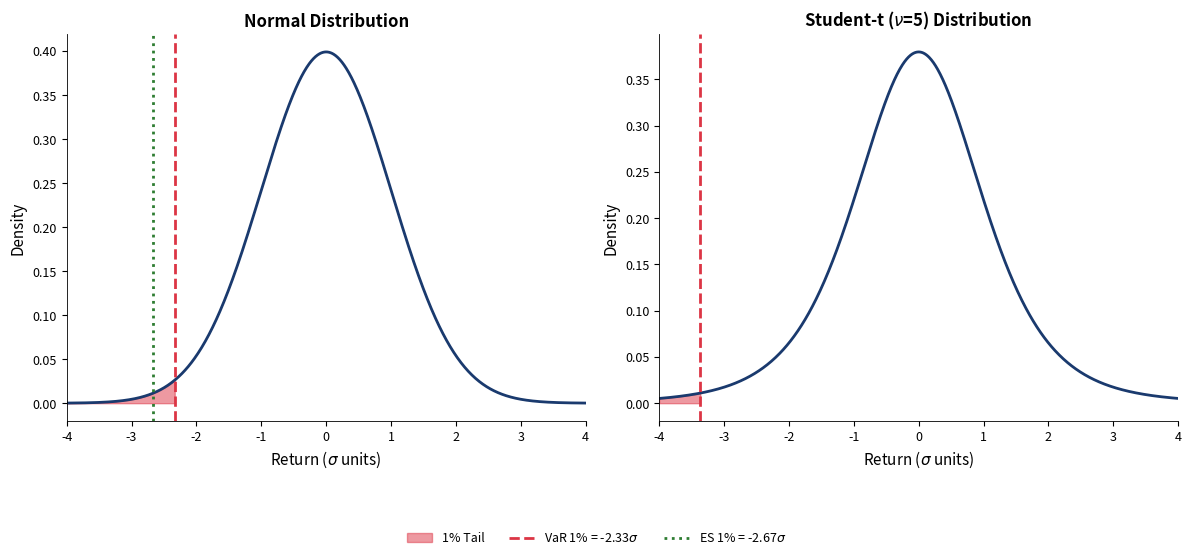

Generate this figure with matplotlib:
!pip install numpy pandas matplotlib scipy -q

import warnings
warnings.filterwarnings('ignore')

import numpy as np
import pandas as pd
import matplotlib.pyplot as plt
import matplotlib.dates as mdates
from scipy import stats
# Chart style
BLUE = '#1A3A6E'; RED = '#DC3545'; GREEN = '#2E7D32'
ORANGE = '#E67E22'; GRAY = '#666666'; PURPLE = '#8E44AD'

plt.rcParams.update({
    'figure.facecolor': 'none', 'axes.facecolor': 'none',
    'savefig.facecolor': 'none', 'savefig.transparent': True,
    'axes.grid': False, 'font.size': 10, 'axes.labelsize': 11,
    'axes.titlesize': 12, 'legend.fontsize': 9, 'xtick.labelsize': 9,
    'ytick.labelsize': 9, 'axes.spines.top': False, 'axes.spines.right': False,
    'lines.linewidth': 1.0, 'axes.linewidth': 0.6,
    'legend.facecolor': 'none', 'legend.framealpha': 0, 'legend.edgecolor': 'none',
    'figure.dpi': 150,
})

def save_chart(fig, name):
    fig.savefig(f'{name}.pdf', bbox_inches='tight', transparent=True, dpi=150)
    fig.savefig(f'{name}.png', bbox_inches='tight', transparent=True, dpi=150)
    print(f'Saved: {name}')

def legend_bottom(ax, ncol=2, y=-0.18):
    ax.legend(loc='upper center', bbox_to_anchor=(0.5, y), ncol=ncol, frameon=False)

# VaR vs ES comparison
fig, axes = plt.subplots(1, 2, figsize=(12, 5))

# Normal
x_n = np.linspace(-4, 4, 1000); y_n = stats.norm.pdf(x_n)
var_n = stats.norm.ppf(0.01); es_n = -stats.norm.pdf(var_n) / 0.01

axes[0].fill_between(x_n, y_n, where=(x_n < var_n), color=RED, alpha=0.5, label='1% Tail')
axes[0].plot(x_n, y_n, color=BLUE, lw=2)
axes[0].axvline(var_n, color=RED, lw=2, ls='--', label=f'VaR 1% = {var_n:.2f}$\\sigma$')
axes[0].axvline(es_n, color=GREEN, lw=2, ls=':', label=f'ES 1% = {es_n:.2f}$\\sigma$')
axes[0].set_title('Normal Distribution', fontweight='bold')
axes[0].set_xlabel('Return ($\\sigma$ units)'); axes[0].set_ylabel('Density'); axes[0].set_xlim(-4, 4)

# Student-t
df = 5; x_t = np.linspace(-4, 4, 1000); y_t = stats.t.pdf(x_t, df)
var_t = stats.t.ppf(0.01, df); es_t = -stats.t.pdf(var_t, df) * (df + var_t**2) / ((df - 1) * 0.01)

axes[1].fill_between(x_t, y_t, where=(x_t < var_t), color=RED, alpha=0.5, label='1% Tail')
axes[1].plot(x_t, y_t, color=BLUE, lw=2)
axes[1].axvline(var_t, color=RED, lw=2, ls='--', label=f'VaR 1% = {var_t:.2f}$\\sigma$')
axes[1].axvline(es_t, color=GREEN, lw=2, ls=':', label=f'ES 1% = {es_t:.2f}$\\sigma$')
axes[1].set_title('Student-t ($\\nu$=5) Distribution', fontweight='bold')
axes[1].set_xlabel('Return ($\\sigma$ units)'); axes[1].set_ylabel('Density'); axes[1].set_xlim(-4, 4)

handles, labels = axes[0].get_legend_handles_labels()
fig.legend(handles, labels, loc='upper center', bbox_to_anchor=(0.5, -0.05), ncol=4, frameon=False)
fig.tight_layout(); fig.subplots_adjust(bottom=0.15)
save_chart(fig, 'garch_var_es_comparison'); plt.show()